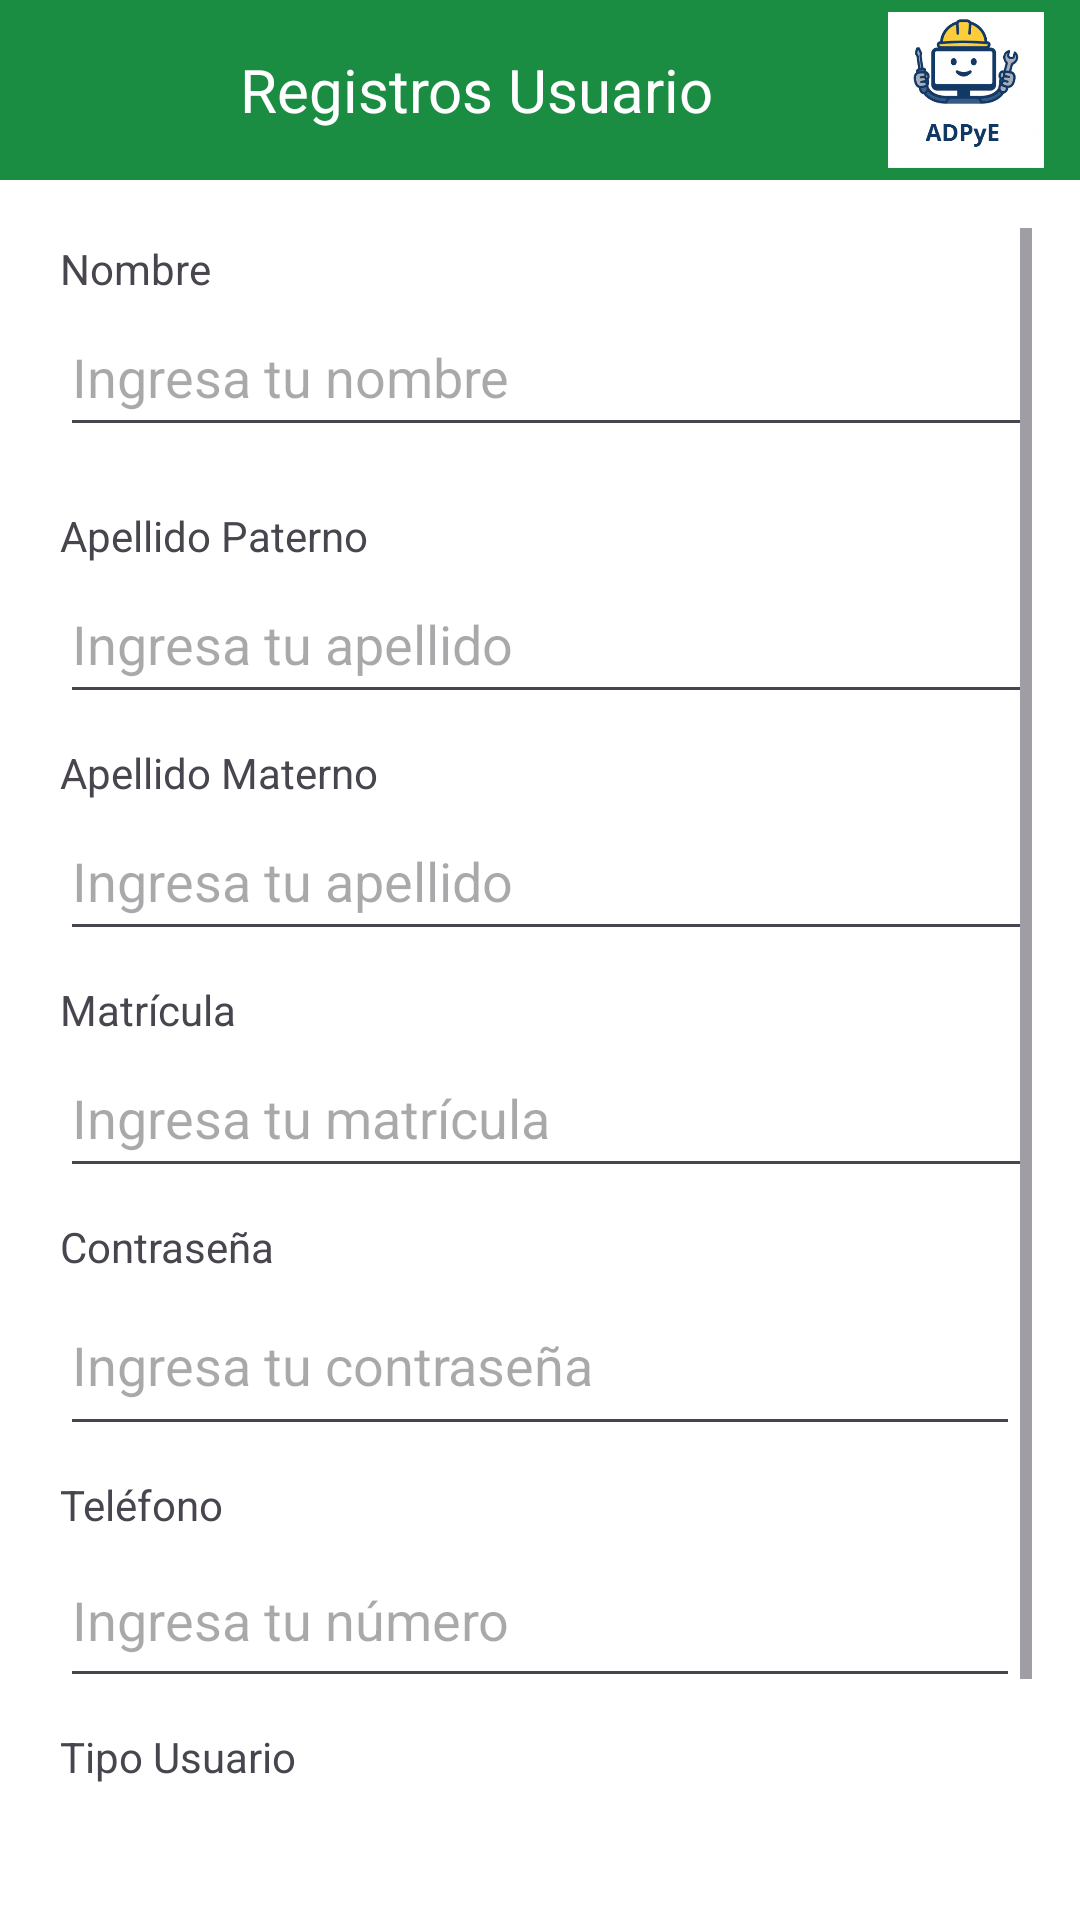

Android layout source for this screen:
<!-- AndroidManifest.xml: application theme Theme.MyProyectoMVP -->
<!-- res/layout/registrosusuarios.xml -->
<?xml version="1.0" encoding="utf-8"?>
<androidx.drawerlayout.widget.DrawerLayout
    xmlns:android="http://schemas.android.com/apk/res/android"
    xmlns:app="http://schemas.android.com/apk/res-auto"
    xmlns:tools="http://schemas.android.com/tools"
    android:id="@+id/drawerLayout"
    android:layout_width="match_parent"
    android:layout_height="match_parent"
    tools:context=".vista.RegistrosUsuarios">

    
    <androidx.constraintlayout.widget.ConstraintLayout
        android:layout_width="match_parent"
        android:layout_height="match_parent"
        android:background="@android:color/white">

        
        <LinearLayout
            android:id="@+id/toolbarLayout"
            android:layout_width="0dp"
            android:layout_height="60dp"
            android:background="#1B8D42"
            android:gravity="center_vertical"
            android:paddingStart="16dp"
            app:layout_constraintTop_toTopOf="parent"
            app:layout_constraintStart_toStartOf="parent"
            app:layout_constraintEnd_toEndOf="parent">

            <ImageButton
                android:id="@+id/btnRegresar"
                android:layout_width="48dp"
                android:layout_height="48dp"
                android:layout_gravity="start|center_vertical"
                android:background="@android:color/transparent"
                android:contentDescription="Regresar"
                android:padding="10dp"
                android:src="@drawable/regresar"
                app:tint="@android:color/white"/>


            
            <TextView
                android:layout_width="wrap_content"
                android:layout_height="wrap_content"
                android:text="Registros Usuario"
                android:textColor="@android:color/white"
                android:textSize="20sp"
                android:layout_marginStart="16dp"/>

            
            <ImageView
                android:layout_width="72dp"
                android:layout_height="60dp"
                android:layout_marginStart="@android:dimen/app_icon_size"
                android:padding="4dp"
                android:src="@drawable/loginn" />
        </LinearLayout>

        
        <ScrollView
            android:layout_width="0dp"
            android:layout_height="0dp"
            android:padding="16dp"
            app:layout_constraintTop_toBottomOf="@id/toolbarLayout"
            app:layout_constraintBottom_toBottomOf="parent"
            app:layout_constraintStart_toStartOf="parent"
            app:layout_constraintEnd_toEndOf="parent">

            <LinearLayout
                android:layout_width="match_parent"
                android:layout_height="wrap_content"
                android:orientation="vertical"
                android:padding="4dp">


                
                <TextView
                    android:layout_width="wrap_content"
                    android:layout_height="wrap_content"
                    android:text="Nombre" />

                <EditText
                    android:id="@+id/txtNombre"
                    android:layout_width="350dp"
                    android:layout_height="50dp"
                    android:hint="Ingresa tu nombre" />

                
                <TextView
                    android:layout_width="wrap_content"
                    android:layout_height="wrap_content"
                    android:layout_marginTop="20dp"
                    android:text="Apellido Paterno" />

                <EditText
                    android:id="@+id/txtPaterno"
                    android:layout_width="350dp"
                    android:layout_height="50dp"
                    android:hint="Ingresa tu apellido" />

                
                <TextView
                    android:text="Apellido Materno"
                    android:layout_width="wrap_content"
                    android:layout_height="wrap_content"
                    android:layout_marginTop="10dp"/>

                <EditText
                    android:id="@+id/txtMaterno"
                    android:layout_width="350dp"
                    android:layout_height="50dp"
                    android:hint="Ingresa tu apellido" />

                
                <TextView
                    android:layout_width="85dp"
                    android:layout_height="wrap_content"
                    android:layout_marginTop="10dp"
                    android:text="Matrícula" />

                
                <EditText
                    android:id="@+id/txtMatricula"
                    android:layout_width="350dp"
                    android:layout_height="50dp"
                    android:hint="Ingresa tu matrícula" />

                <TextView
                    android:text="Contraseña"
                    android:layout_width="wrap_content"
                    android:layout_height="wrap_content"
                    android:layout_marginTop="10dp"/>

                <EditText
                    android:id="@+id/txtPassword"
                    android:layout_width="match_parent"
                    android:layout_height="57dp"
                    android:hint="Ingresa tu contraseña"
                    android:inputType="textPassword" />

                
                <TextView
                    android:text="Teléfono"
                    android:layout_width="wrap_content"
                    android:layout_height="wrap_content"
                    android:layout_marginTop="10dp"/>

                <EditText
                    android:id="@+id/txtTelefono"
                    android:layout_width="match_parent"
                    android:layout_height="55dp"
                    android:hint="Ingresa tu número"
                    android:inputType="phone" />

                
                <TextView
                    android:layout_width="wrap_content"
                    android:layout_height="wrap_content"
                    android:layout_marginTop="10dp"
                    android:text="Tipo Usuario" />

                <Spinner
                    android:id="@+id/spTipoUsuario"
                    android:layout_width="355dp"
                    android:layout_height="50dp" />

                
                <Button
                    android:id="@+id/btnRegistrar"
                    android:layout_width="352dp"
                    android:layout_height="wrap_content"
                    android:layout_marginTop="20dp"
                    android:backgroundTint="#00883E"
                    android:text="Registrar Usuario"
                    android:textColor="@android:color/white" />
            </LinearLayout>
        </ScrollView>

    </androidx.constraintlayout.widget.ConstraintLayout>



</androidx.drawerlayout.widget.DrawerLayout>
<!-- resources referenced by this layout -->
<resources>
  <!-- drawable loginn: png bitmap (drawable, 122438 bytes) -->
  <style name="Theme.MyProyectoMVP" parent="Base.Theme.MyProyectoMVP" />
  <style name="Base.Theme.MyProyectoMVP" parent="Theme.Material3.DayNight.NoActionBar">
          
          
      </style>
</resources>
